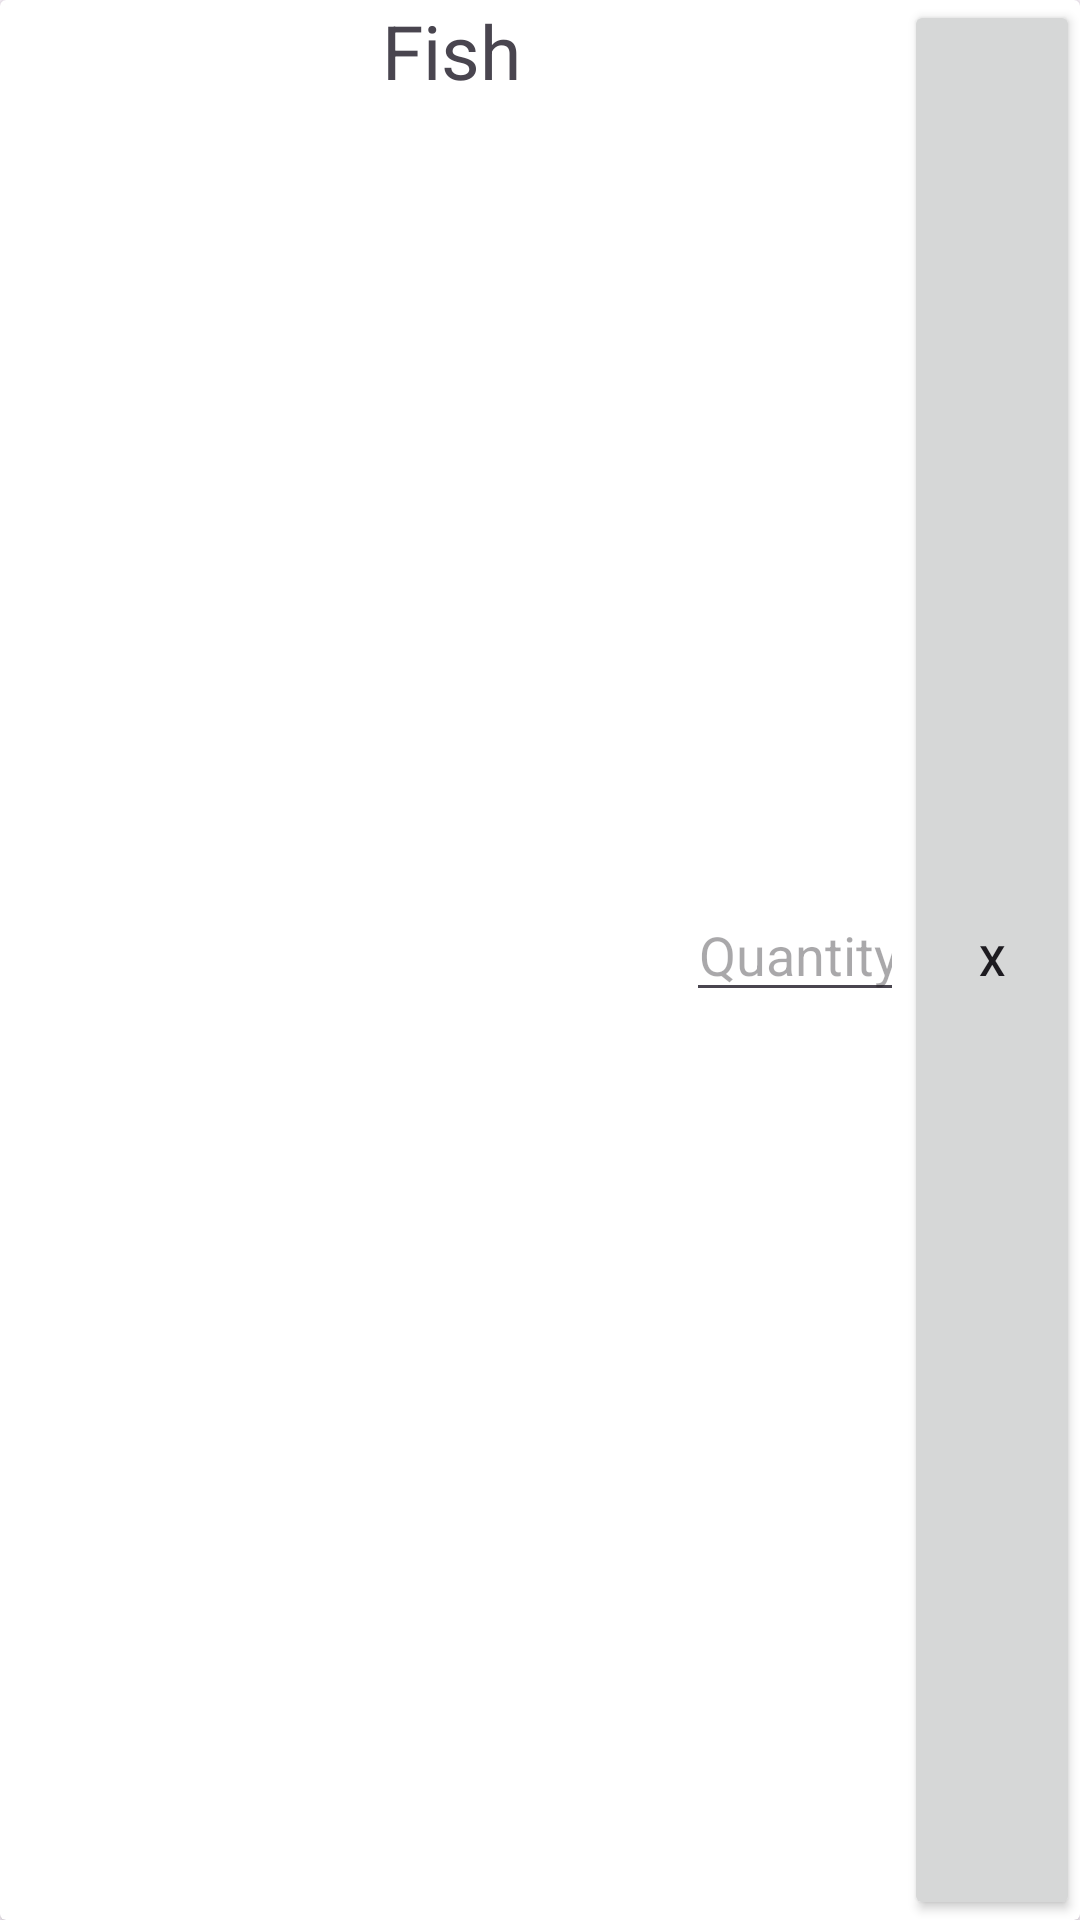

Android layout source for this screen:
<!-- AndroidManifest.xml: application theme Theme.RestaurantManagement -->
<!-- res/layout/choosefoodcombo_components.xml -->
<?xml version="1.0" encoding="utf-8"?>
<androidx.cardview.widget.CardView xmlns:android="http://schemas.android.com/apk/res/android"
    xmlns:app="http://schemas.android.com/apk/res-auto"
    xmlns:tools="http://schemas.android.com/tools"
    android:id="@+id/cv_Combo"
    android:layout_width="match_parent"
    android:layout_height="wrap_content"
    android:layout_margin="10dp">

    <LinearLayout
        android:layout_width="match_parent"
        android:layout_height="match_parent"
        android:layout_weight="1"
        android:orientation="horizontal">

        <ImageView
            android:id="@+id/img_chooseFoodImage"
            android:layout_width="15dp"
            android:layout_height="match_parent"
            android:layout_weight="1"
            android:src="@drawable/combo" />

        <TextView
            android:id="@+id/tv_chooseFoodName"
            android:layout_width="99dp"
            android:layout_height="match_parent"
            android:layout_weight="1"
            android:text="Fish"
            android:textAlignment="center"
            android:textSize="25sp" />

        <EditText
            android:id="@+id/tv_chooseFoodQuantity"
            android:layout_width="15dp"
            android:layout_height="wrap_content"
            android:layout_weight="1"
            android:ems="10"
            android:hint="Quantity"
            android:inputType="number"
            android:textAlignment="center" />

        <Button
            android:id="@+id/btn_removeChooseFood"
            android:layout_width="1dp"
            android:layout_height="match_parent"
            android:layout_weight="1"
            android:text="X" />

    </LinearLayout>

</androidx.cardview.widget.CardView>
<!-- resources referenced by this layout -->
<resources>
  <style name="Theme.RestaurantManagement" parent="Base.Theme.RestaurantManagement">
          <item name="colorPrimary">@color/green</item>
          <item name="colorPrimaryVariant">@color/blue</item>
          <item name="colorOnPrimary">@color/white</item>
          
          <item name="colorSecondary">@color/black</item>
          <item name="colorSecondaryVariant">@color/white</item>
          <item name="colorOnSecondary">@color/black</item>
          
          <item name="android:statusBarColor">?attr/colorPrimaryVariant</item>
      </style>
  <style name="Base.Theme.RestaurantManagement" parent="Theme.Material3.DayNight.NoActionBar">
          <item name="colorPrimary">@color/green</item>
          <item name="colorPrimaryVariant">@color/blue</item>
          <item name="colorOnPrimary">@color/white</item>
          
          <item name="colorSecondary">@color/black</item>
          <item name="colorSecondaryVariant">@color/white</item>
          <item name="colorOnSecondary">@color/black</item>
          
          <item name="android:statusBarColor">?attr/colorPrimaryVariant</item>
      </style>
  <color name="green">#03983F</color>
  <color name="blue">#09B18B</color>
  <color name="white">#FFFFFFFF</color>
  <color name="black">#FF000000</color>
</resources>
